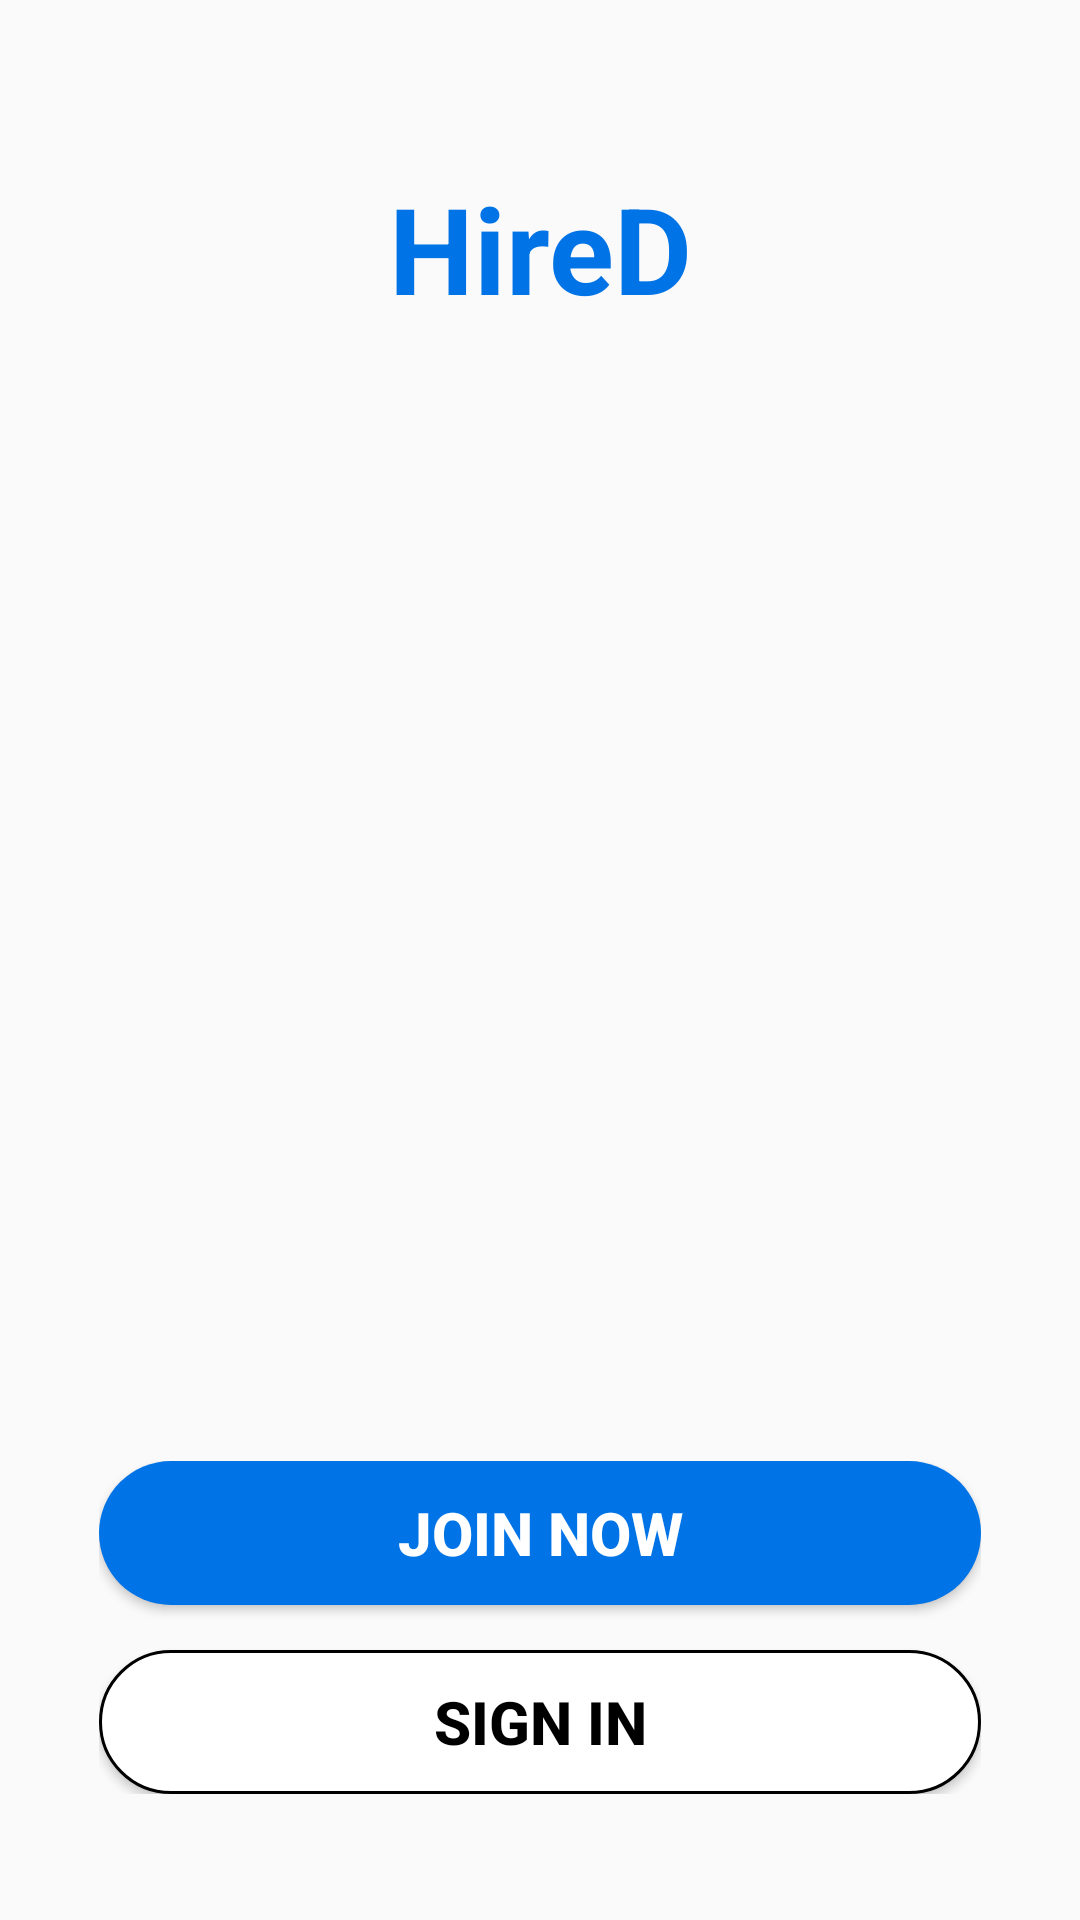

Here is an Android app screen rendered from its layout file. Give the layout XML and the strings, colors and styles it references.
<!-- AndroidManifest.xml: activity theme Theme.AppCompat.Light.NoActionBar -->
<!-- res/layout/activity_main.xml -->
<?xml version="1.0" encoding="utf-8"?>
<androidx.constraintlayout.widget.ConstraintLayout xmlns:android="http://schemas.android.com/apk/res/android"
    xmlns:app="http://schemas.android.com/apk/res-auto"
    xmlns:tools="http://schemas.android.com/tools"
    android:layout_width="match_parent"
    android:layout_height="match_parent"
    tools:context=".MainActivity">

    <androidx.constraintlayout.widget.Guideline
        android:id="@+id/guideline1"
        android:layout_width="wrap_content"
        android:layout_height="wrap_content"
        android:orientation="horizontal"
        app:layout_constraintGuide_percent="0.05" />

    <androidx.constraintlayout.widget.Guideline
        android:id="@+id/guideline2"
        android:layout_width="wrap_content"
        android:layout_height="wrap_content"
        android:orientation="horizontal"
        app:layout_constraintGuide_percent="0.95" />

    <androidx.constraintlayout.widget.Guideline
        android:id="@+id/guideline3"
        android:layout_width="wrap_content"
        android:layout_height="wrap_content"
        android:orientation="vertical"
        app:layout_constraintGuide_percent="0.05" />

    <androidx.constraintlayout.widget.Guideline
        android:id="@+id/guideline4"
        android:layout_width="wrap_content"
        android:layout_height="wrap_content"
        android:orientation="vertical"
        app:layout_constraintGuide_percent="0.95" />

    <TextView
        android:id="@+id/tvHired"
        android:layout_width="wrap_content"
        android:layout_height="wrap_content"
        android:layout_marginTop="24dp"
        android:text="HireD"
        android:textColor="@color/mainBlue"
        android:textSize="40sp"
        android:textStyle="bold"
        app:layout_constraintEnd_toStartOf="@+id/guideline4"
        app:layout_constraintStart_toStartOf="@+id/guideline3"
        app:layout_constraintTop_toTopOf="@+id/guideline1" />

    <ImageView
        android:layout_width="0dp"
        android:layout_height="0dp"
        android:layout_margin="30dp"
        android:src="@mipmap/ic_launcher_round"
        app:layout_constraintBottom_toTopOf="@+id/llButtonHolder"
        app:layout_constraintEnd_toStartOf="@+id/guideline4"
        app:layout_constraintStart_toStartOf="@+id/guideline3"
        app:layout_constraintTop_toBottomOf="@+id/tvHired" />

    <LinearLayout
        android:id="@+id/llButtonHolder"
        android:layout_width="0dp"
        android:layout_height="wrap_content"
        android:paddingHorizontal="15dp"
        android:layout_marginBottom="10dp"
        android:orientation="vertical"
        app:layout_constraintBottom_toTopOf="@+id/guideline2"
        app:layout_constraintEnd_toStartOf="@+id/guideline4"
        app:layout_constraintStart_toStartOf="@+id/guideline3">

        <Button
            android:id="@+id/btnJoinNow"
            android:layout_width="match_parent"
            android:layout_height="wrap_content"
            android:layout_marginBottom="15dp"
            android:background="@drawable/classic_blue_button"
            android:text="JOIN NOW"
            android:textColor="@color/white"
            android:textSize="20sp"
            android:textStyle="bold" />

        <Button
            android:id="@+id/btnSignIn"
            android:layout_width="match_parent"
            android:layout_height="wrap_content"
            android:background="@drawable/classic_white_button"
            android:text="SIGN IN"
            android:textColor="@color/black"
            android:textSize="20sp"
            android:textStyle="bold" />

    </LinearLayout>



</androidx.constraintlayout.widget.ConstraintLayout>
<!-- resources referenced by this layout -->
<resources>
  <color name="black">#FF000000</color>
  <color name="mainBlue">#0073e6</color>
  <color name="white">#FFFFFFFF</color>
  <!-- drawable classic_blue_button (drawable) -->
  <?xml version="1.0" encoding="utf-8"?>
  <shape xmlns:android="http://schemas.android.com/apk/res/android"
      android:shape="rectangle">
  
  
  
  
  
      <solid android:color="@color/mainBlue" />
  
      <corners android:radius="40dp" />
  
  
  
  
  </shape>
  <!-- drawable classic_white_button (drawable) -->
  <?xml version="1.0" encoding="utf-8"?>
  <shape xmlns:android="http://schemas.android.com/apk/res/android"
      android:shape="rectangle">
  
      <stroke
          android:width="1dp"
          android:color="@color/black" />
  
      <solid android:color="@color/white" />
  
      <corners android:radius="40dp" />
  
  
  
  
  </shape>
</resources>
